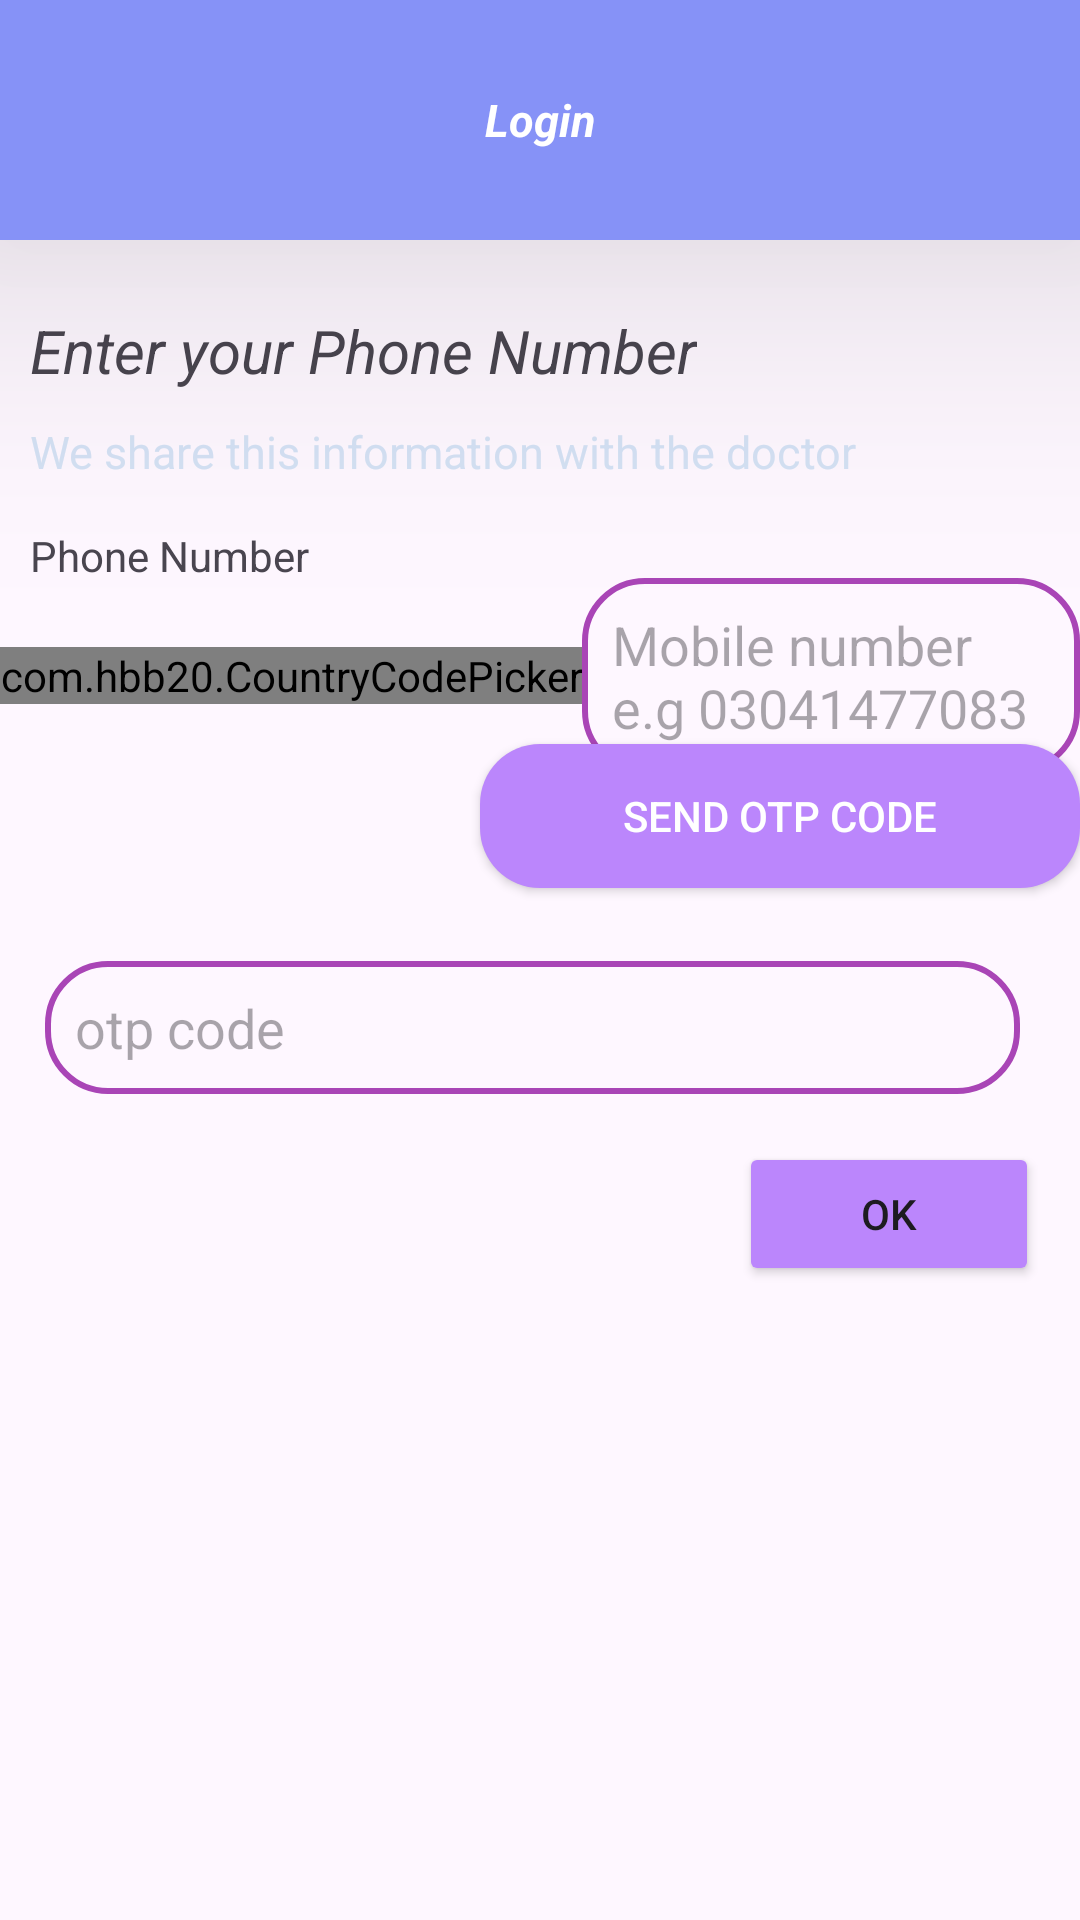

Android layout source for this screen:
<!-- AndroidManifest.xml: application theme Theme.OladocApp -->
<!-- res/layout/activity_signin.xml -->
<?xml version="1.0" encoding="utf-8"?>
<androidx.constraintlayout.widget.ConstraintLayout xmlns:android="http://schemas.android.com/apk/res/android"
    xmlns:app="http://schemas.android.com/apk/res-auto"
    xmlns:tools="http://schemas.android.com/tools"
    android:id="@+id/main"
    android:layout_width="match_parent"
    android:layout_height="match_parent"
    tools:context=".Signin">

    <RelativeLayout
        android:id="@+id/relativeLayout"
        android:layout_width="match_parent"
        android:layout_height="80dp"
        android:elevation="60dp"
        android:background="@color/lavender"
        app:layout_constraintBottom_toBottomOf="parent"
        app:layout_constraintEnd_toEndOf="parent"
        app:layout_constraintHorizontal_bias="0.0"
        app:layout_constraintStart_toStartOf="parent"
        app:layout_constraintTop_toTopOf="parent"
        app:layout_constraintVertical_bias="0.0">

        <ImageView
            android:id="@+id/back"
            android:layout_width="wrap_content"
            android:layout_height="wrap_content"
            android:layout_alignBaseline="@id/textview"
            android:layout_marginStart="15dp"
            android:baseline="20dp"
            android:src="@drawable/baseline_arrow_back_24" />

        <TextView
            android:id="@+id/textview"
            android:layout_width="wrap_content"
            android:layout_height="wrap_content"
            android:layout_centerInParent="true"
            android:text="Login"
            android:textColor="@color/white"
            android:textSize="15dp"
            android:textStyle="bold|italic" />
    </RelativeLayout>

    <LinearLayout
        android:id="@+id/linearLayout"
        android:layout_width="match_parent"
        android:layout_height="wrap_content"
        android:layout_marginStart="10dp"
        android:orientation="vertical"
        app:layout_constraintBottom_toBottomOf="parent"
        app:layout_constraintEnd_toEndOf="parent"
        app:layout_constraintHorizontal_bias="0.0"
        app:layout_constraintStart_toStartOf="parent"
        app:layout_constraintTop_toBottomOf="@+id/relativeLayout"
        app:layout_constraintVertical_bias="0.05">

        <TextView
            android:layout_width="wrap_content"
            android:layout_height="wrap_content"
            android:text="Enter your Phone Number"
            android:textSize="20dp"
            android:textStyle="italic" />

        <TextView
            android:layout_width="wrap_content"
            android:layout_height="wrap_content"
            android:layout_marginTop="10dp"
            android:text="We share this information with the doctor"
            android:textColor="#D4E1F4"
            android:textSize="15dp" />

        <TextView
            android:layout_width="wrap_content"
            android:layout_height="wrap_content"
            android:layout_marginTop="15dp"
            android:text="Phone Number" />


    </LinearLayout>

    <LinearLayout
        android:layout_width="match_parent"
        android:layout_height="wrap_content"
        android:orientation="horizontal"
        app:layout_constraintBottom_toTopOf="@+id/enter"
        app:layout_constraintEnd_toEndOf="parent"
        app:layout_constraintHorizontal_bias="0.0"
        android:gravity="center"
        app:layout_constraintStart_toStartOf="parent"
        app:layout_constraintTop_toBottomOf="@+id/linearLayout"
        app:layout_constraintVertical_bias="0.169">
        <com.hbb20.CountryCodePicker
            android:layout_width="wrap_content"
            app:ccp_showFlag="false"
            app:ccp_showNameCode="false"
            android:id="@+id/codepicker"
            android:layout_height="wrap_content"/>


        <EditText
            android:id="@+id/number"
            android:elevation="10dp"
            android:layout_width="match_parent"
            android:layout_height="wrap_content"
            android:background="@drawable/shape1"
            android:hint="Mobile number e.g 03041477083"
            android:padding="10dp"
            tools:layout_editor_absoluteX="15dp"
            tools:layout_editor_absoluteY="208dp" />

    </LinearLayout>

    <EditText
        android:id="@+id/editText"
        android:layout_width="match_parent"
        android:layout_height="wrap_content"
        android:layout_marginStart="15dp"
        android:layout_marginEnd="20dp"
        android:elevation="10dp"
        android:background="@drawable/shape1"
        android:hint="otp code"
        android:padding="10dp"
        app:layout_constraintBottom_toBottomOf="parent"
        app:layout_constraintEnd_toEndOf="parent"
        app:layout_constraintHorizontal_bias="1.0"
        app:layout_constraintStart_toStartOf="parent"
        app:layout_constraintTop_toBottomOf="@+id/enter"
        app:layout_constraintVertical_bias="0.081" />

    <Button
        android:id="@+id/otp"
        android:layout_width="100dp"
        android:layout_height="wrap_content"
        android:layout_marginBottom="100dp"
        android:text="Ok"
        android:backgroundTint="@color/purple_200"
        app:layout_constraintBottom_toBottomOf="parent"
        app:layout_constraintEnd_toEndOf="parent"
        app:layout_constraintHorizontal_bias="0.948"
        app:layout_constraintStart_toStartOf="parent"
        app:layout_constraintTop_toBottomOf="@+id/editText"
        app:layout_constraintVertical_bias="0.125" />

    <androidx.appcompat.widget.AppCompatButton
        android:id="@+id/enter"
        android:layout_width="200dp"
        android:layout_height="wrap_content"
        android:background="@drawable/shape"
        android:backgroundTint="@color/purple_200"
        android:text="Send otp code"
        android:textColor="@color/white"
        app:layout_constraintBottom_toBottomOf="parent"
        app:layout_constraintEnd_toEndOf="parent"
        app:layout_constraintHorizontal_bias="1.0"
        app:layout_constraintStart_toStartOf="parent"
        app:layout_constraintTop_toBottomOf="@+id/linearLayout"
        app:layout_constraintVertical_bias="0.134" />


</androidx.constraintlayout.widget.ConstraintLayout>
<!-- resources referenced by this layout -->
<resources>
  <color name="lavender">#8692f7</color>
  <color name="purple_200">#FFBB86FC</color>
  <color name="white">#FFFFFFFF</color>
  <!-- drawable shape (drawable) -->
  <?xml version="1.0" encoding="utf-8"?>
  <shape xmlns:android="http://schemas.android.com/apk/res/android"
      android:shape="rectangle">
      <solid android:color="#F5A2B9"></solid>
      <corners android:radius="20dp"></corners>
  
  </shape>
  <!-- drawable shape1 (drawable) -->
  <?xml version="1.0" encoding="utf-8"?>
  <shape xmlns:android="http://schemas.android.com/apk/res/android"
      android:shape="rectangle">
      <corners android:radius="20dp"></corners>
      <stroke android:color="@color/fdf" android:width="2dp"></stroke>
  
  </shape>
  <style name="Theme.OladocApp" parent="Base.Theme.OladocApp" />
  <color name="fdf">#A945B6</color>
  <style name="Base.Theme.OladocApp" parent="Theme.Material3.DayNight.NoActionBar">
          
          
      </style>
</resources>
